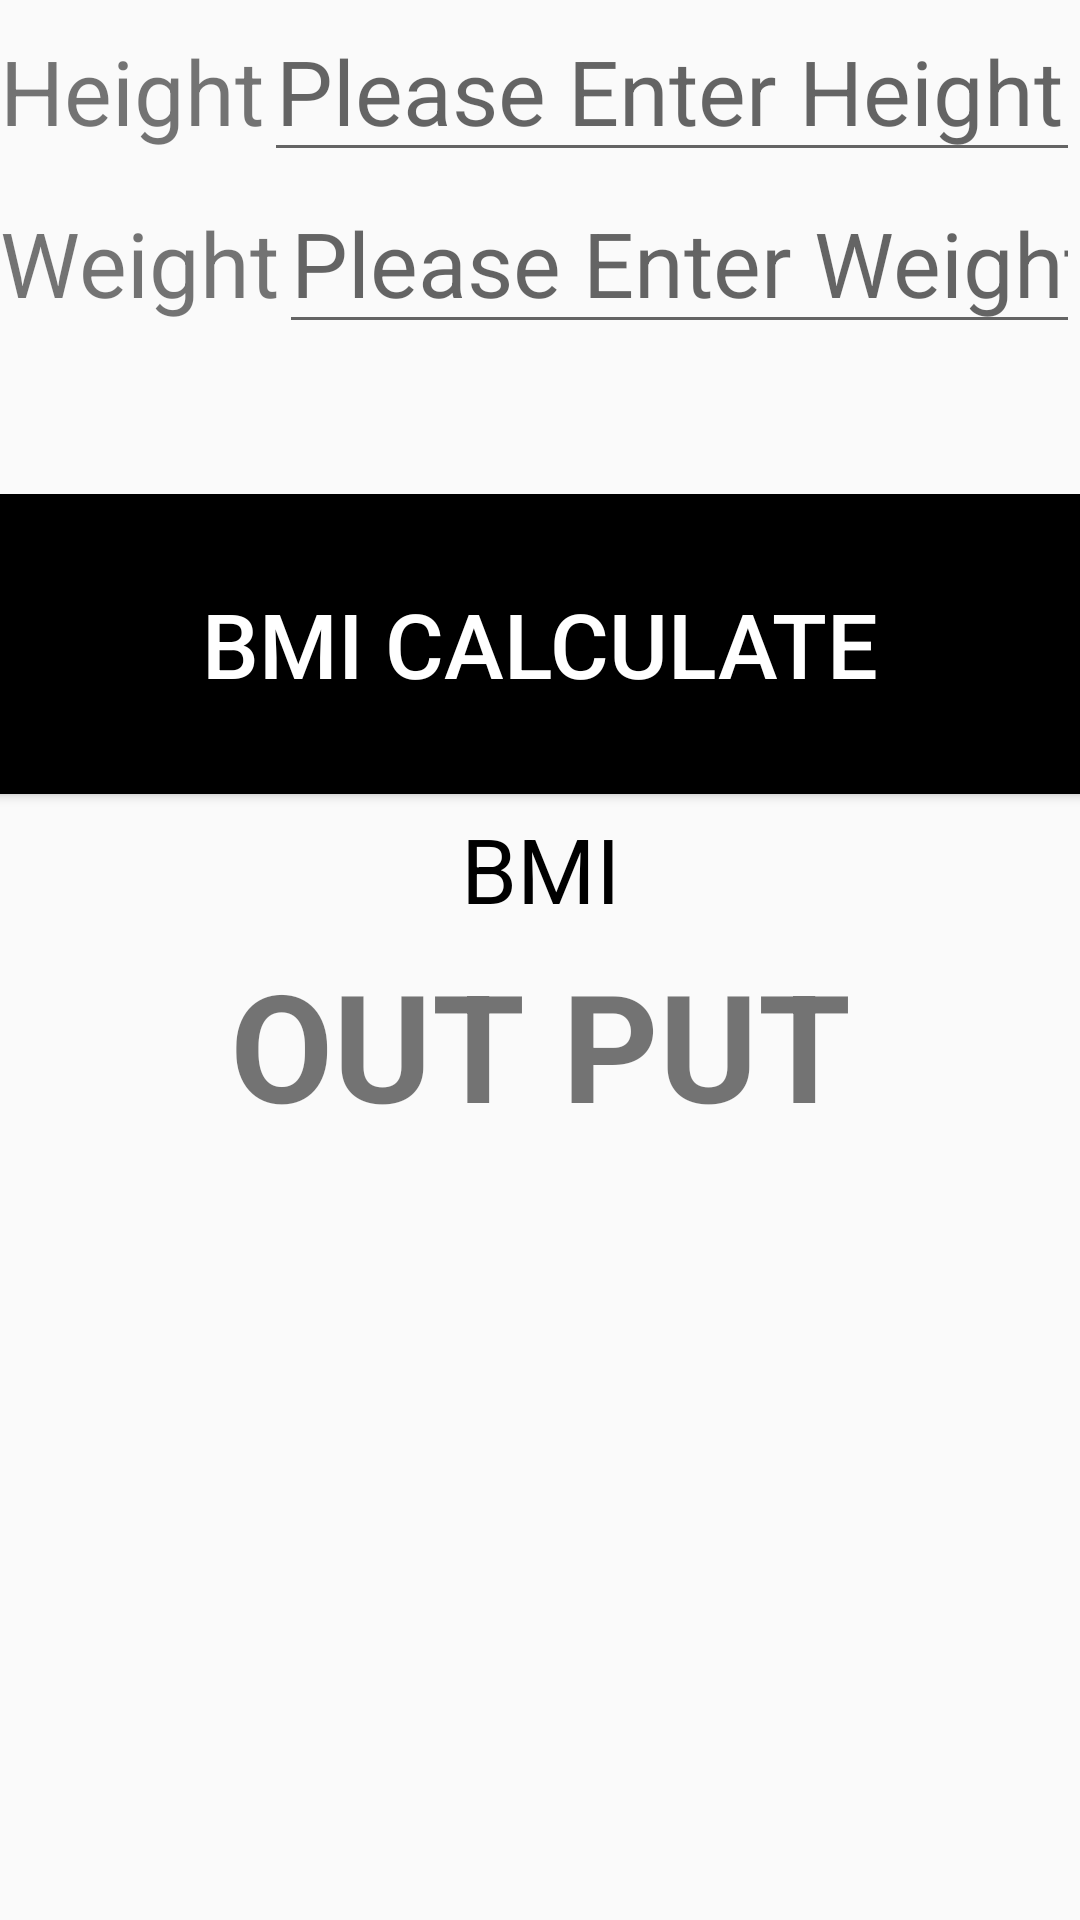

The Android layout XML behind this screen, and the referenced resources:
<!-- AndroidManifest.xml: application theme Theme.Newbmicalculator -->
<!-- res/layout/fragment_fragment1.xml -->
<?xml version="1.0" encoding="utf-8"?>
<FrameLayout xmlns:android="http://schemas.android.com/apk/res/android"
    xmlns:tools="http://schemas.android.com/tools"
    android:layout_width="match_parent"
    android:layout_height="match_parent"
    tools:context=".fragment1">
<LinearLayout
    android:layout_width="match_parent"
    android:layout_height="match_parent"
    android:orientation="vertical">
    <LinearLayout
        android:layout_width="match_parent"
        android:layout_height="wrap_content"
        android:orientation="horizontal">
        <TextView
            android:text="Height"
            android:textSize="30dp"
            android:layout_width="wrap_content"
            android:layout_height="wrap_content"/>
        <EditText
            android:inputType="number"
            android:id="@+id/enterHeight"
            android:layout_width="match_parent"
            android:layout_height="wrap_content"
            android:hint="Please Enter Height"
            android:textSize="30dp"/>

    </LinearLayout>
    <LinearLayout
        android:layout_width="match_parent"
        android:layout_height="wrap_content"
        android:orientation="horizontal">
        <TextView
            android:text="Weight"
            android:textSize="30dp"
            android:layout_width="wrap_content"
            android:layout_height="wrap_content"/>
        <EditText
            android:inputType="number"
            android:id="@+id/enterWeight"
            android:layout_width="match_parent"
            android:layout_height="wrap_content"
            android:hint="Please Enter Weight"
            android:textSize="30dp"/>

    </LinearLayout>
    <LinearLayout
        android:layout_width="wrap_content"
        android:layout_height="wrap_content"
        android:orientation="vertical"
        android:layout_marginTop="50dp"
        android:gravity="center"
        android:layout_gravity="center">
        <Button
            android:layout_gravity="center"
            android:id="@+id/btn"
            android:layout_width="500dp"
            android:layout_height="100dp"
            android:background="@color/black"
            android:textColor="@color/white"
            android:text="BMI Calculate"
            android:textSize="30dp"/>
        <TextView
            android:layout_width="match_parent"
            android:layout_height="50dp"
            android:text="BMI"
            android:textColor="@color/black"
            android:gravity="center"
            android:textSize="30dp"/>
        <TextView
            android:id="@+id/outView"
            android:layout_width="match_parent"
            android:layout_height="wrap_content"
            android:text="OUT PUT"
            android:textSize="50dp"
            android:gravity="center"
            android:textStyle="bold"/>
    </LinearLayout>
</LinearLayout>

</FrameLayout>
<!-- resources referenced by this layout -->
<resources>
  <style name="Theme.Newbmicalculator" parent="Base.Theme.Newbmicalculator" />
  <style name="Base.Theme.Newbmicalculator" parent="Theme.AppCompat.DayNight.NoActionBar">
          
          
      </style>
  <!-- not gathered from this repository: default colours our renderer supplied (Android Studio template values) -->
  <color name="black">#FF000000</color>
  <color name="white">#FFFFFFFF</color>
</resources>
